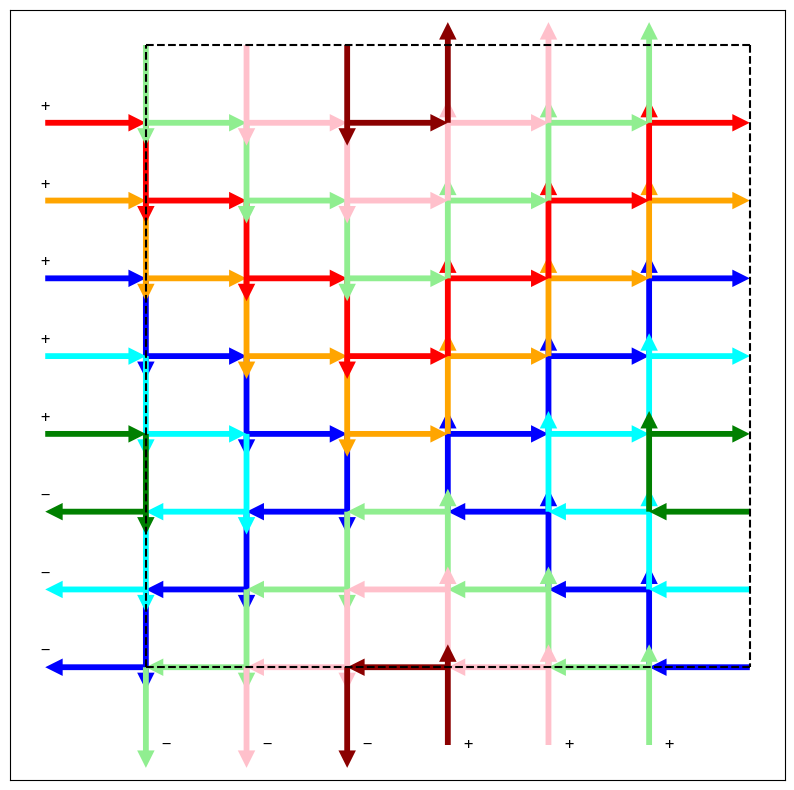

Reproduce this figure in Python.
import numpy as np
import matplotlib.pyplot as plt

# ================================================
#
#      Main Function to draw Graph_{M, N}(x, y)
#         You can modify paramaters below
#
# ================================================

def one_instance(x, y = None,
                 visual = False,
                 homologous_only = False,
                 planar = False,
                 starting_points = False,
                 starting_list = True,
                 decompose=-1,
                 excursion = False):
    plt.figure(figsize=(10,10))
    if y is None:
        y = x
    n = x.shape[0]
    m = y.shape[0]
    A=np.ones((m,n),dtype=np.int32)

    count=0
    # first loop starts from (0, 0)
    sta=np.array([0,0],dtype=np.int32)
    cur=np.array([0,0],dtype=np.int32)
    A[0,0]=0
    limit = num_cycles if visual else n**3 # limit on how many cycles to draw
    draw_count = 0 # limit on on how many cycles to draw
    length = 0 # length of the cycle
    while draw_count < limit:
        S_dx = 0   # total movement in x direction
        S_dy = 0   # total movement in y direction
        length = 0
        step_start = [[],[]]
        step_dir = [[],[]]
        boundary_passage = False #whether the walk crosses the boundary
        while True:
            cc= [cur[0], cur[1]]

            # imagine all walk outside the square to be defined as follows.
            walk1 = 0
            if cur[1] < 0:
                boundary_passage = True
                walk1 = 0
            elif cur[1] >= n:
                boundary_passage = True
                walk1 = 1
            else:
                walk1 = x[cur[1]]
            cur[0]=cur[0]+2*walk1-1
            if not planar:
                #toroidal walk, mod n
                cur[0] %= m
            
                
            walk2 = 0
            if cur[0] < 0:
                boundary_passage = True
                walk2 = 1 
            elif cur[0] >= m:
                boundary_passage = True
                walk2 = 0
            else:
                walk2 = y[cur[0]]
            
            cur[1]=cur[1]+2*walk2-1
            if not planar:
                #toroidal walk, mod n
                cur[1] %= n
                
            try:  
                A[cur[0],cur[1]]=0
            except:
                # ignore out of boundary walk
                pass
            # the algorithm is walking two steps at a time
            length += 2

            def add_arrow(x, y, dx, dy):
                step_start[0].append(x)
                step_start[1].append(y)
                step_dir[0].append(dx)
                step_dir[1].append(dy)
                #special treatment for border crossings
                if not planar and ((x + dx >= m) or (x + dx < 0)):
                   step_start[0].append((x + dx) % m - dx)
                   step_start[1].append(y)
                   step_dir[0].append(dx)
                   step_dir[1].append(dy)
                if not planar and ((y + dy >= n) or (y + dy < 0)):
                   step_start[0].append(x)
                   step_start[1].append((y + dy) % n - dy)
                   step_dir[0].append(dx)
                   step_dir[1].append(dy)
            add_arrow(cc[0], cc[1], 2*walk1-1, 0)
            add_arrow(cur[0], cc[1], 0, 2*walk2-1)
            S_dx += 2*walk1-1
            S_dy += 2*walk2-1
                

            if np.array_equal(cur, sta):
                count+=1
                break
        ## draw the current loop
        if visual:
            if ((not homologous_only or planar or S_dx != 0 or S_dy != 0)
                and (not planar or boundary_passage)):
                print(draw_count)
                draw_count += 1
                lam = S_dx // m
                mu = S_dy // n
                # attributes of the arrows
                hw, hl, hal, cr = 3,3,3, colors[draw_count-1]
                # when decomposing
                if decompose >= 0:
                    hw, hl, hal= 0,0,0
                    
                if decompose < 0 or (cur[0] + cur[1] - decompose) % 2 == 1:
                    plt.quiver(step_start[0], step_start[1],
                               step_dir[0], step_dir[1], color= cr,
                               headwidth=hw, headlength=hl, headaxislength=hal,
                               scale = 1, scale_units='x',
                               label="length is {}, ({}, {})".format(str(length), str(lam), str(mu)))
                if (S_dx != 0 or S_dy != 0):
                    predicted_length_mod_8 = 2 * (n * mu + m * lam - mu * (2 * sum(x) - n))
                    print("predicted length modulo 8: ", predicted_length_mod_8 % 8)
                    print("actual length modulo 8: ", length % 8)
        ## prepare for next loop
        f_one=np.where(A==1)    ## first 1 in A[][] 
        if len(f_one[0])==0:    ## if no 1 in A[][], we found all loops
            break
        sta=np.array([f_one[0][0],f_one[1][0]],dtype=np.int32)     ##starting state
        A[sta[0],sta[1]]=0    ##set starting state to 0
        cur=np.copy(sta)
            
    if visual and decompose < 0:
        # plot x an y on the boundary of the graph
        for i in range(0, n):
            plt.text(-1, i+0.2, '+' if x[i] > 0 else '−', ha='center', va='center', color='black', fontsize=12)
        for i in range(0, m):
            plt.text(i+0.2, -1, '+' if y[i] > 0 else '−', ha='center', va='center', color='black', fontsize=12)
        # draw boundary of region
        plt.plot([0,0],[0,n],[0,m],[n,n],[m,m],[n,0],[m,0],[0,0], color="black", linestyle = 'dashed')
        #plt.legend()
        plt.xticks([])
        plt.yticks([])
        plt.show()
    
    if visual and decompose >= 0:
        # draw boundary of region
        plt.plot([0,0],[0,n],[0,m],[n,n],[m,m],[n,0],[m,0],[0,0], color="black", linestyle = 'dashed')
        #plt.legend()
        plt.xticks([])
        plt.yticks([])
        plt.show()
        
    return count

# ================================================
#
#      Parameters of the Hitomezashi pattern
#
# ================================================
# The dimension of the Hitomezashi pattern
m = 6 
n = 8

# The orientation of the horizontal edges
i = 0b0001_1111

# The orientation of the vertical edges
j = 0b0001_11

# Maximum number of cycles to draw
num_cycles = 8

# The color of each cycle to draw
colors = ["blue", "cyan", "green", "orange",
          "red", "lightgreen", "pink", "darkred"]

# You must provide enough colors
assert len(colors) >= num_cycles

# ================================================
#
#                End of Parameters
#
# ================================================


# Convert the binary string to a NumPy array of integers
all_count=np.zeros((100,))
binary_str = np.binary_repr(i, width=n)
# Convert the binary string to a NumPy array of integers
row = np.array([int(d) for d in binary_str],dtype=np.int32)
binary_str = np.binary_repr(j, width=m)

column = np.array([int(d) for d in binary_str],dtype=np.int32)
print("k(x): ", 2 * sum(row) - n)
print("k(y): ", 2 * sum(column) - m)
print(one_instance(row, y = column, decompose = -1,
                 visual = True, homologous_only = False, planar = False)) 
